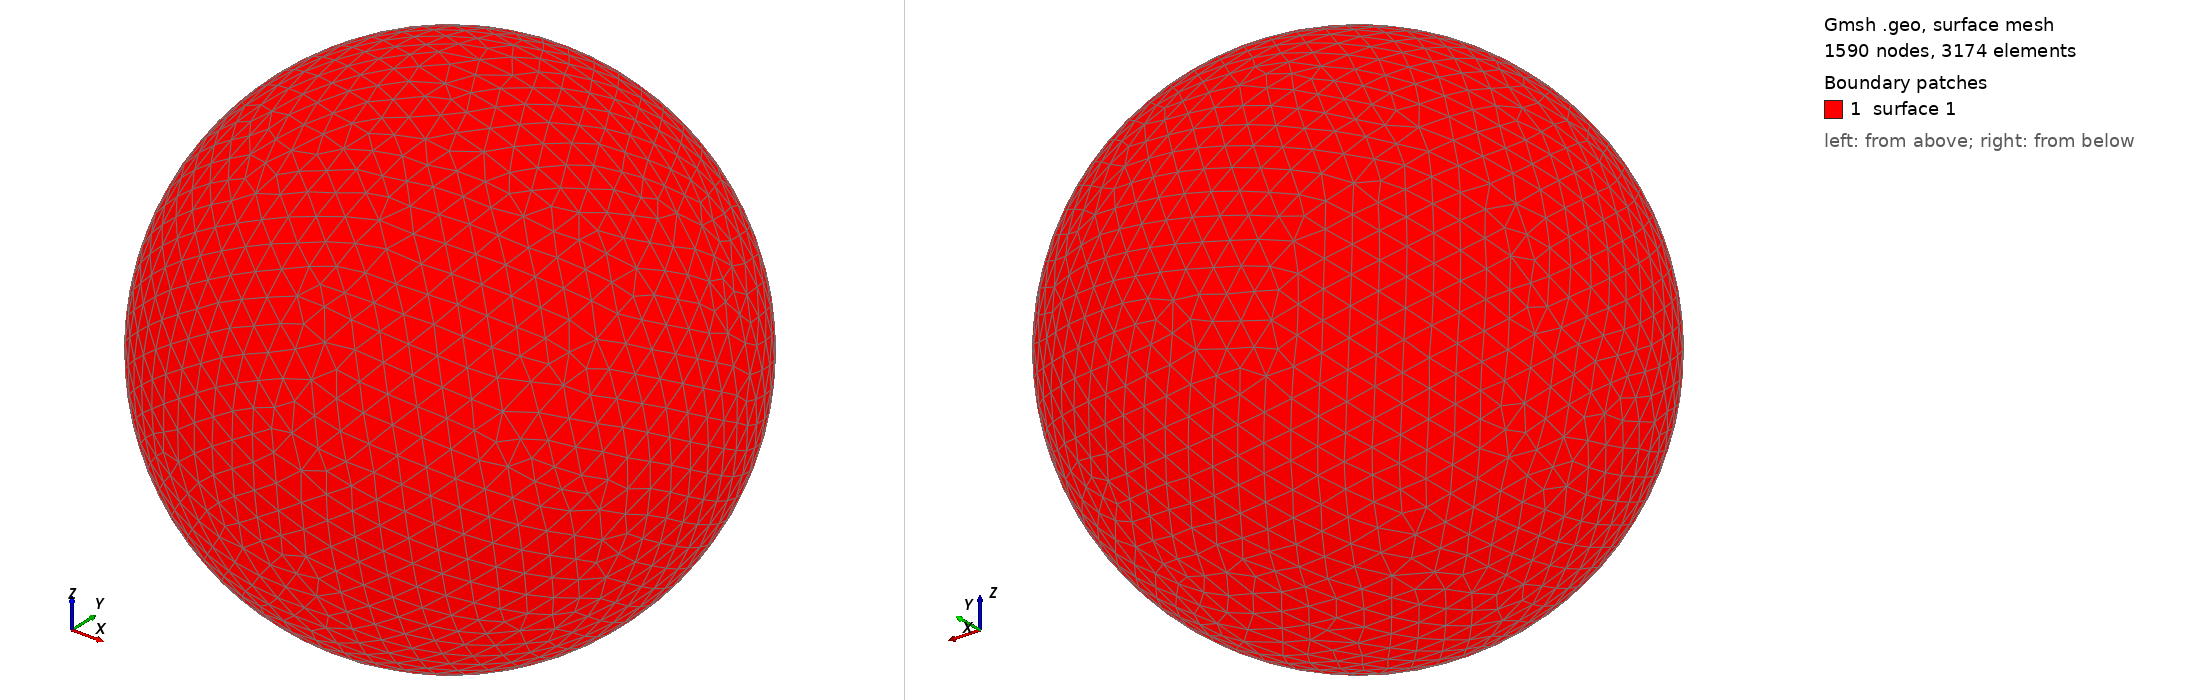

Gmsh geometry script, surface-meshed: 1590 nodes, 3174 surface elements. Boundary patches (legend numbers): 1 surface 1. Left view from above one corner, right view from below the opposite corner. The script declares no physical surfaces, so the legend lists its geometric surfaces. The drawing asked Gmsh for element sizes between 1% and 20% of the model's largest extent; the script's own settings can give other sizes.

=== shot0084.geo (drawn) ===
SetFactory("OpenCASCADE");
Point(1) = {0,0,0,0};
Sphere(1) = {0,0,0,0.00174700};
MeshSize{ PointsOf{ Surface{:}; } } = 0.000174700;
Mesh.ElementOrder=1;
Mesh.Format=39;
